Image classification data set "data" (ImperialKoi/BlocksNet on GitHub). Class labels (3): bird, cat, dog.

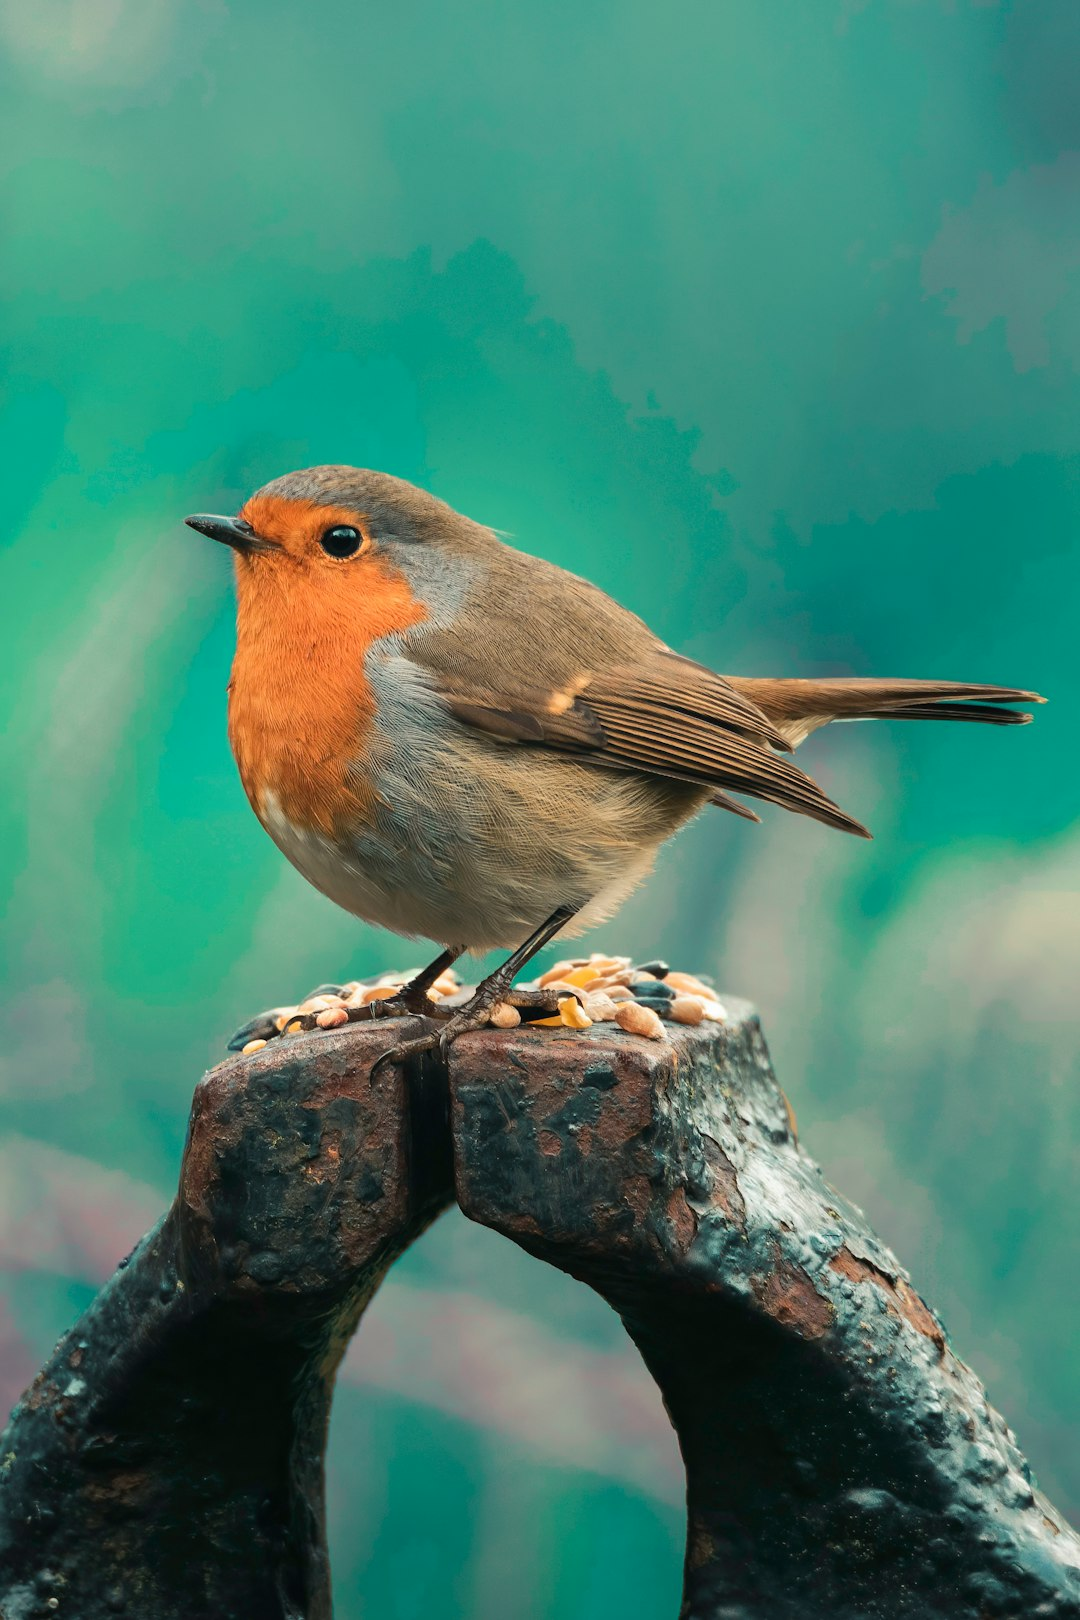
Label: bird

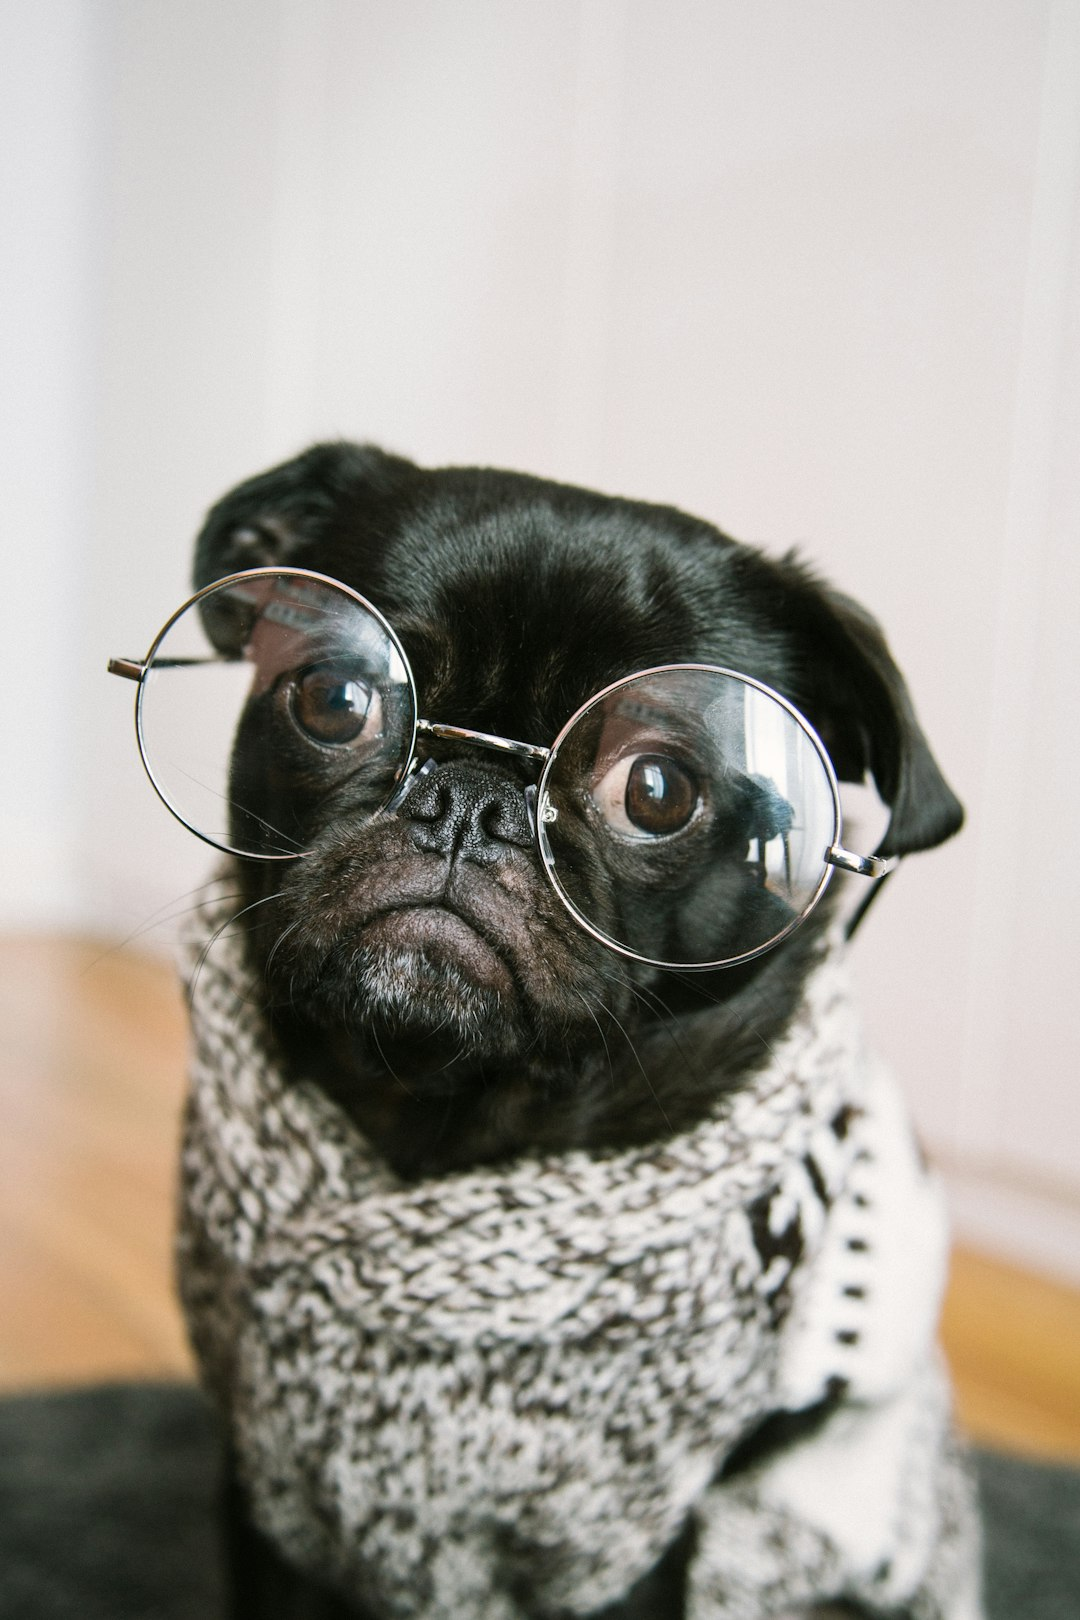
Label: dog

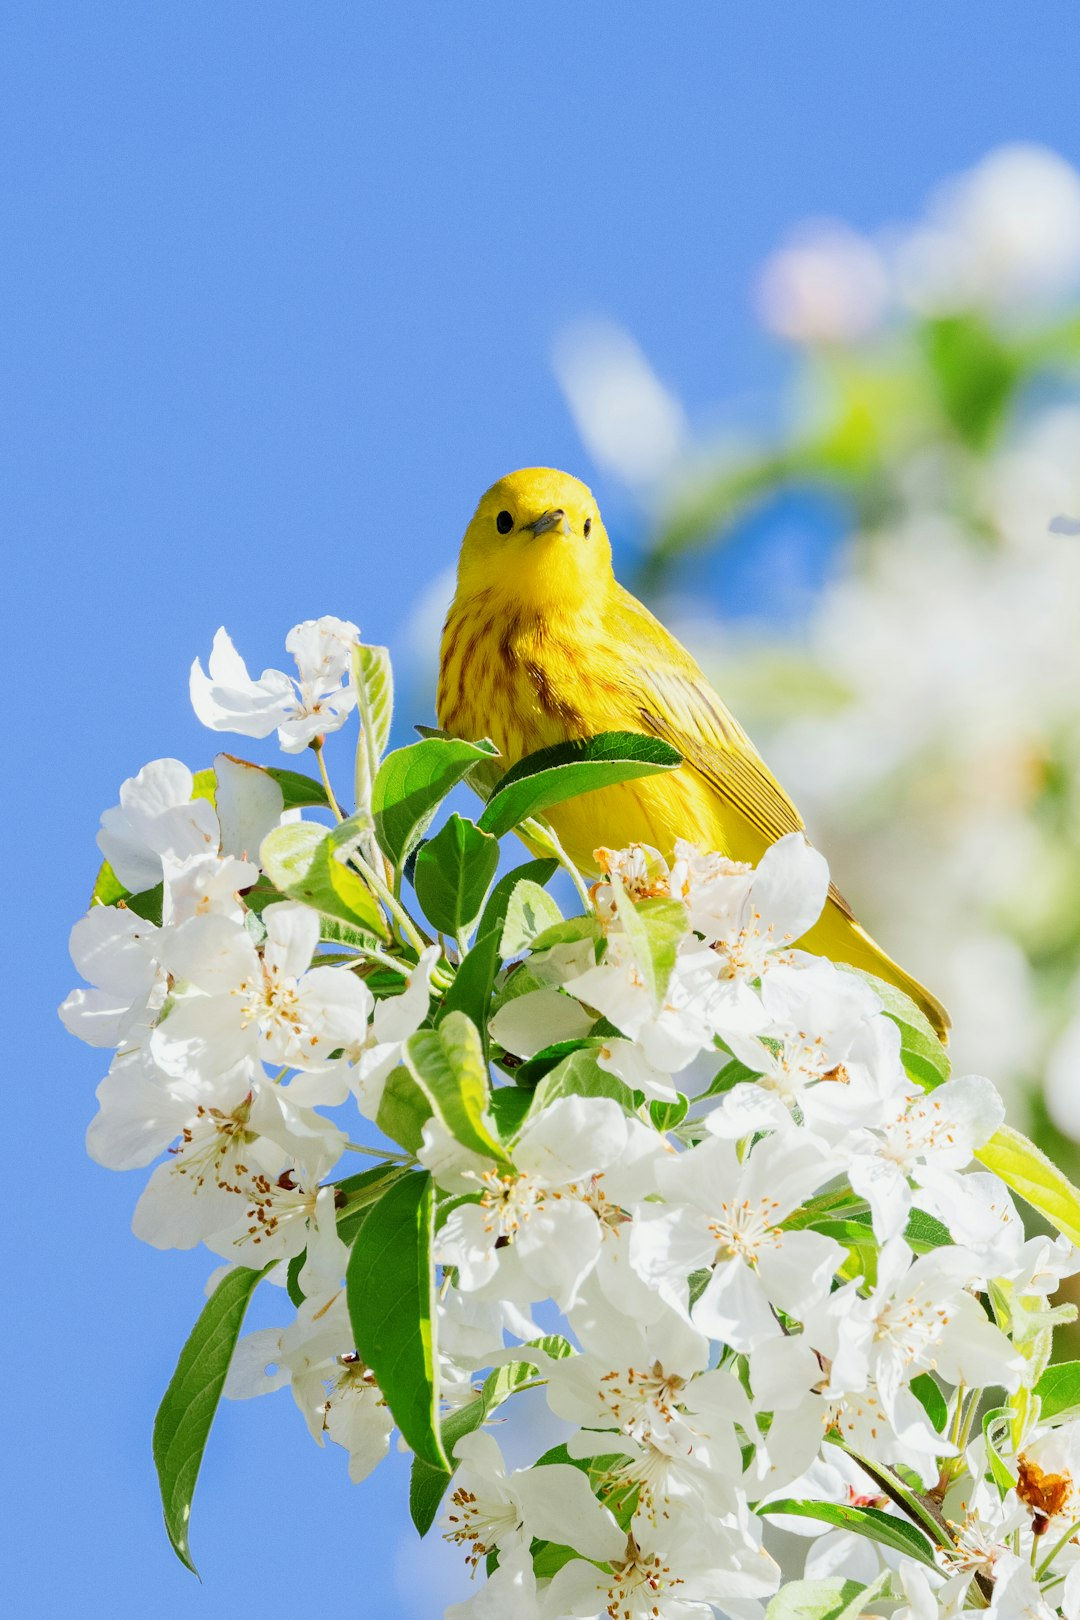
Label: bird

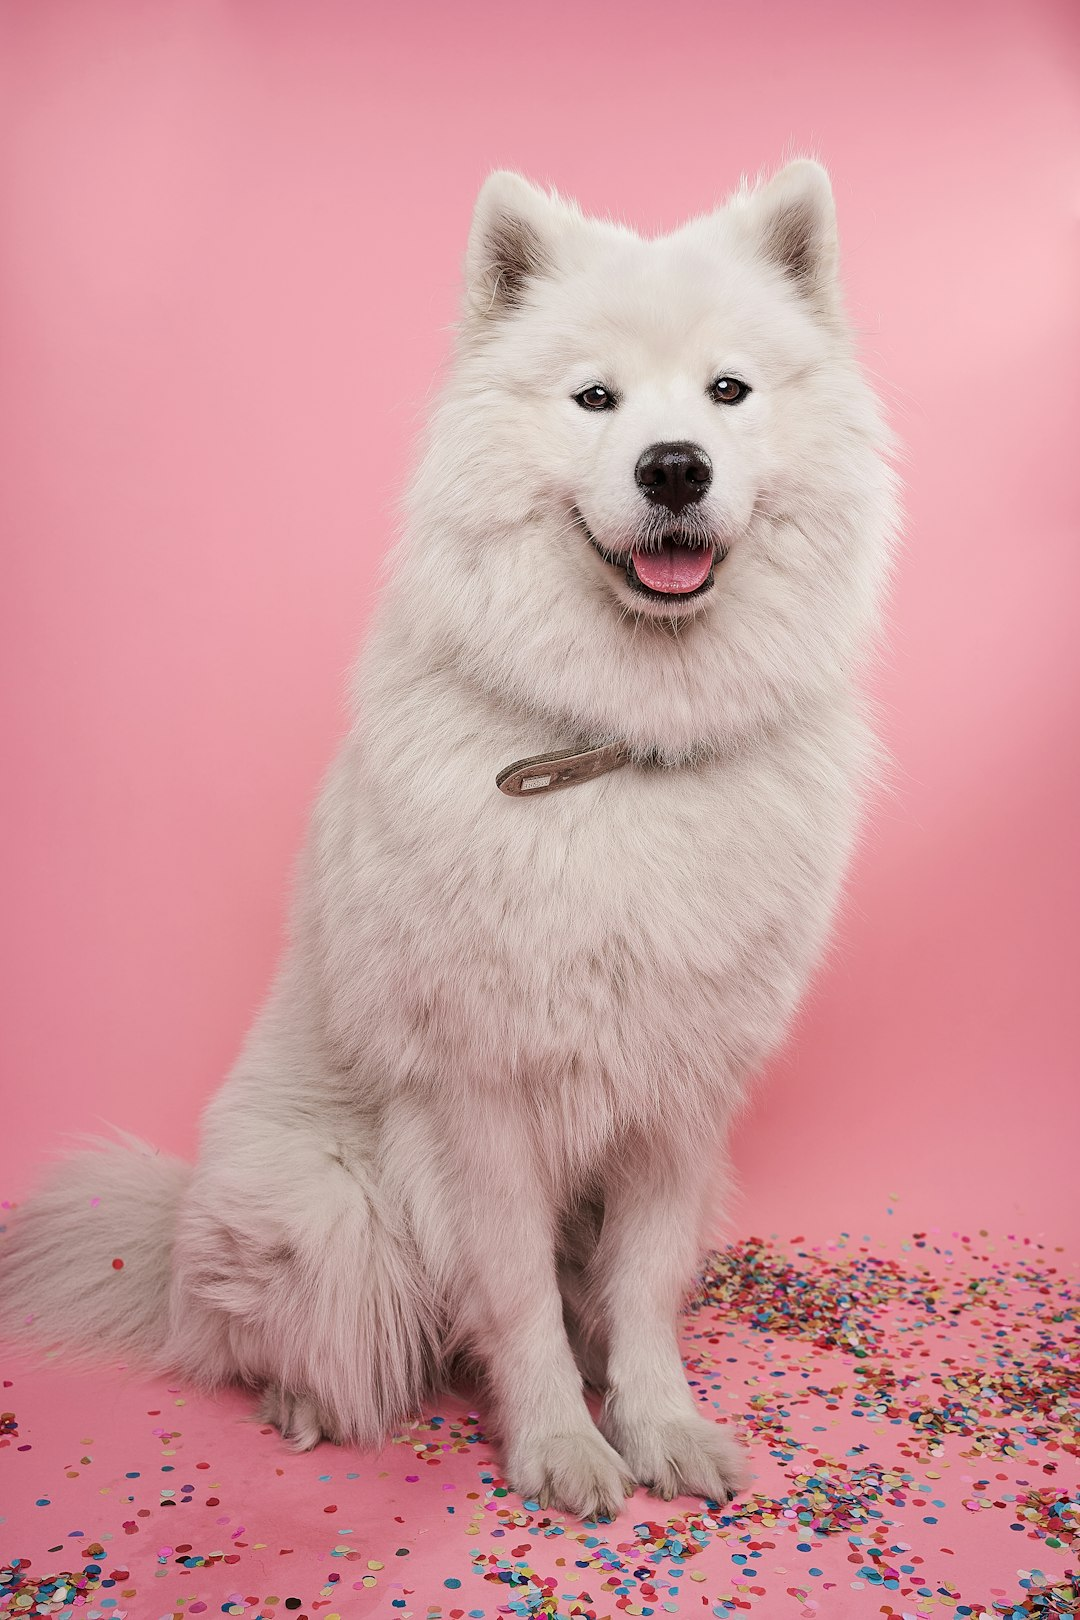
Label: dog

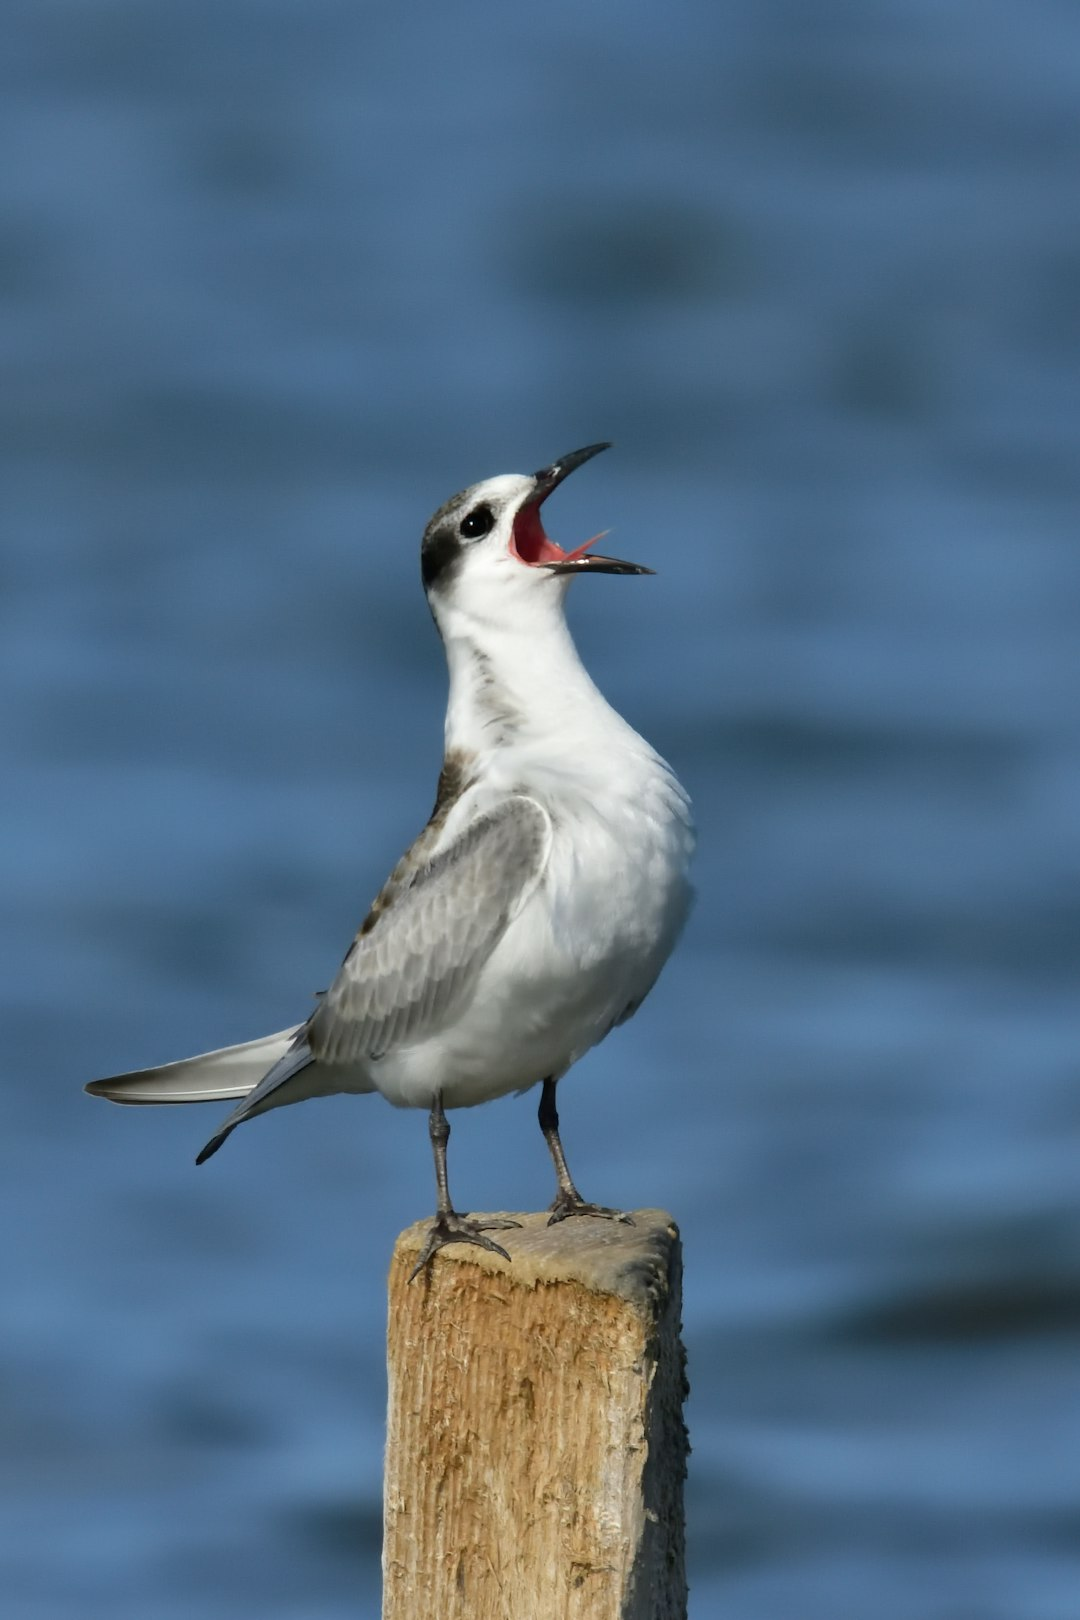
Label: bird

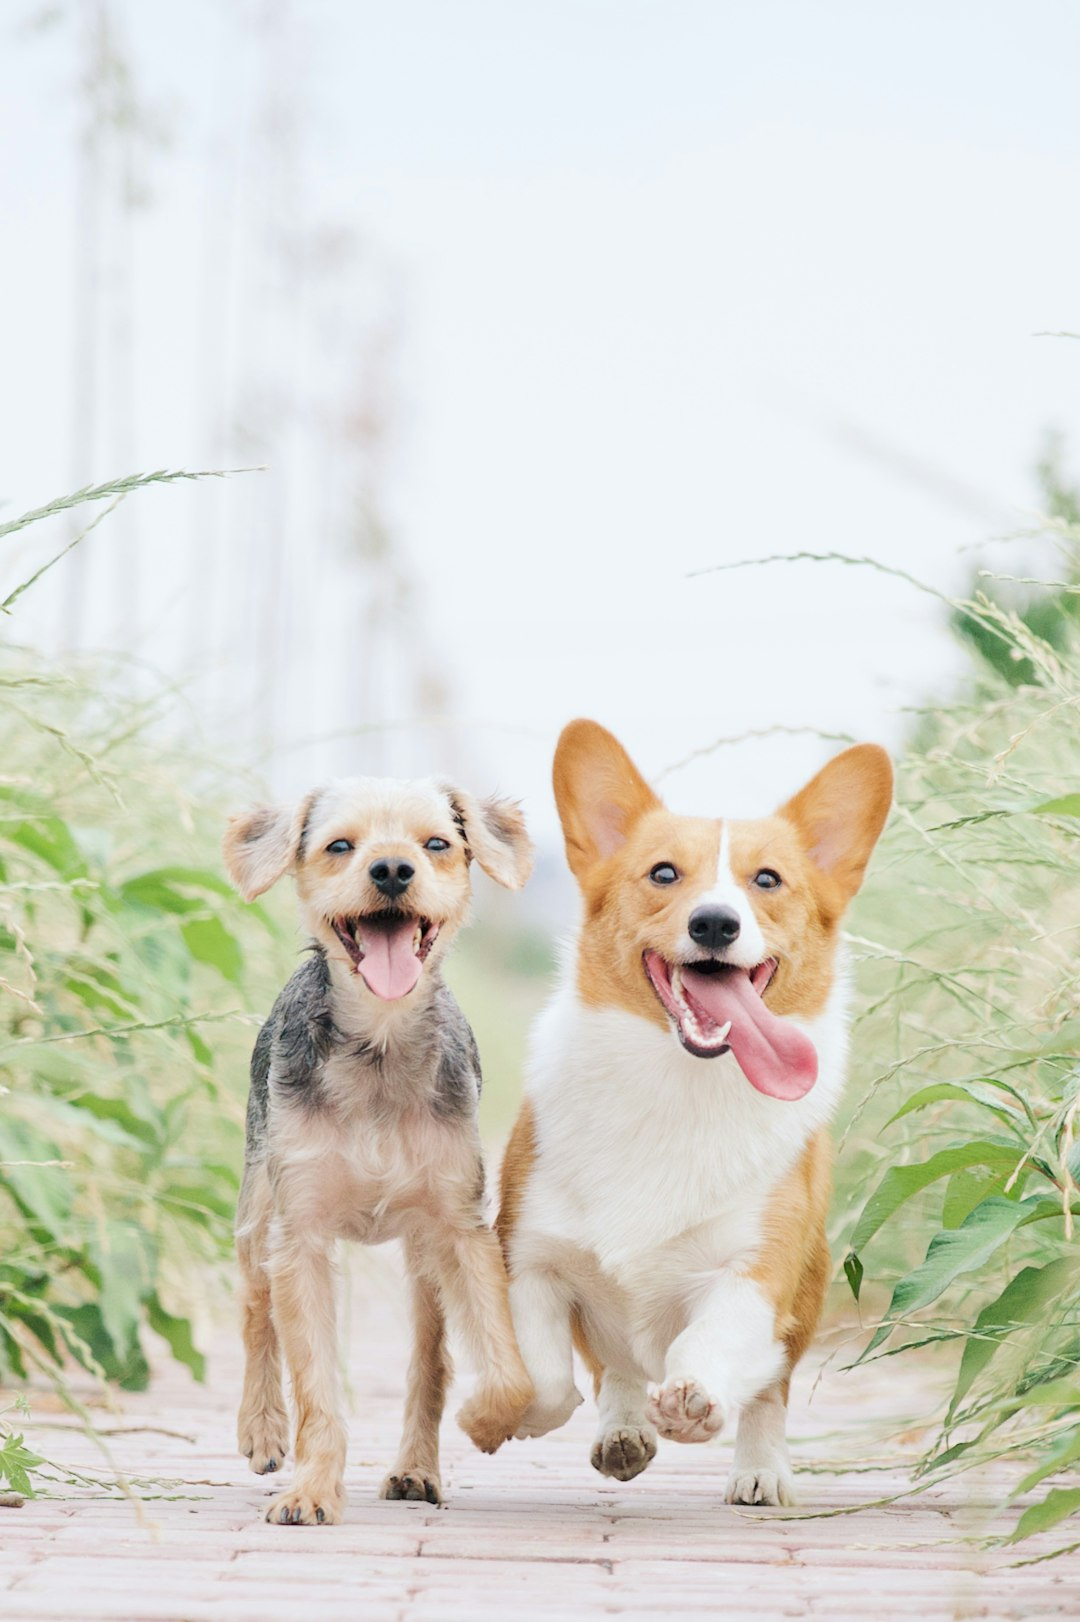
Label: dog
